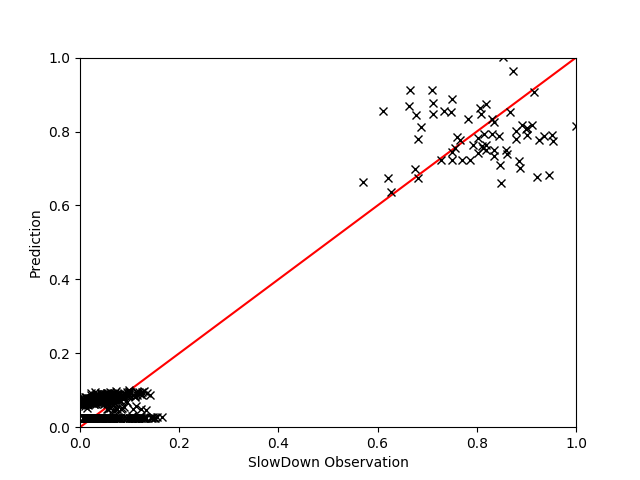

The table this chart was drawn from, first rows:
, EXEC, GT, Pred
471, 0.9282, 1.531, 1.443
9, 1.0, 1.477, 1.558
1499, 0.5194, 1.047, 1.053
54, 0.5192, 1.02, 1.053
1411, 0.2077, 1.028, 1.063
1157, 0.5014, 1.016, 1.047
737, 0.5326, 1.074, 1.059
175, 0.2115, 1.041, 1.062
260, 0.3633, 1.044, 1.025
1417, 0.2394, 1.031, 1.05
1370, 0.3792, 1.049, 1.025
1256, 0.4013, 1.072, 1.026
1346, 0.4044, 1.092, 1.026
187, 0.2246, 1.026, 1.056
720, 0.5203, 1.016, 1.054
674, 0.3637, 1.04, 1.025
1308, 0.5484, 1.066, 1.066
1421, 0.5249, 1.05, 1.055
364, 0.3647, 1.031, 1.025
1000, 0.3972, 1.084, 1.026
182, 0.3589, 1.018, 1.025
646, 0.3575, 1.032, 1.025
82, 0.3516, 1.021, 1.026
436, 0.3635, 1.039, 1.025
1120, 0.3581, 1.032, 1.025
828, 0.5189, 1.024, 1.053
1136, 0.3581, 1.032, 1.025
535, 0.2126, 1.046, 1.061
915, 0.9385, 1.498, 1.458
1259, 0.5315, 1.065, 1.058
1406, 0.3536, 1.02, 1.026
315, 0.9231, 1.43, 1.435
1135, 0.2192, 1.035, 1.058
906, 0.5203, 1.022, 1.054
1105, 0.2463, 1.039, 1.048
1379, 0.5004, 1.014, 1.046
479, 0.515, 1.046, 1.052
580, 0.3547, 1.021, 1.025
461, 0.5318, 1.072, 1.058
317, 0.5323, 1.065, 1.059
1211, 0.4988, 1.017, 1.046
1374, 0.5196, 1.014, 1.053
1493, 0.4793, 1.019, 1.04
665, 0.5159, 1.025, 1.052
268, 0.3801, 1.041, 1.025
516, 0.5234, 1.029, 1.055
1083, 0.9704, 1.399, 1.509
708, 0.5201, 1.029, 1.054
861, 0.9293, 1.465, 1.444
1223, 0.5057, 1.017, 1.048
793, 0.2229, 1.035, 1.057
1175, 0.5001, 1.017, 1.046
581, 0.5017, 1.019, 1.047
1337, 0.5255, 1.04, 1.056
536, 0.3493, 1.017, 1.026
1313, 0.5368, 1.052, 1.061
713, 0.507, 1.02, 1.049
506, 0.3583, 1.021, 1.025
1497, 0.9378, 1.509, 1.457
1101, 0.9276, 1.473, 1.442
... 390 more rows
